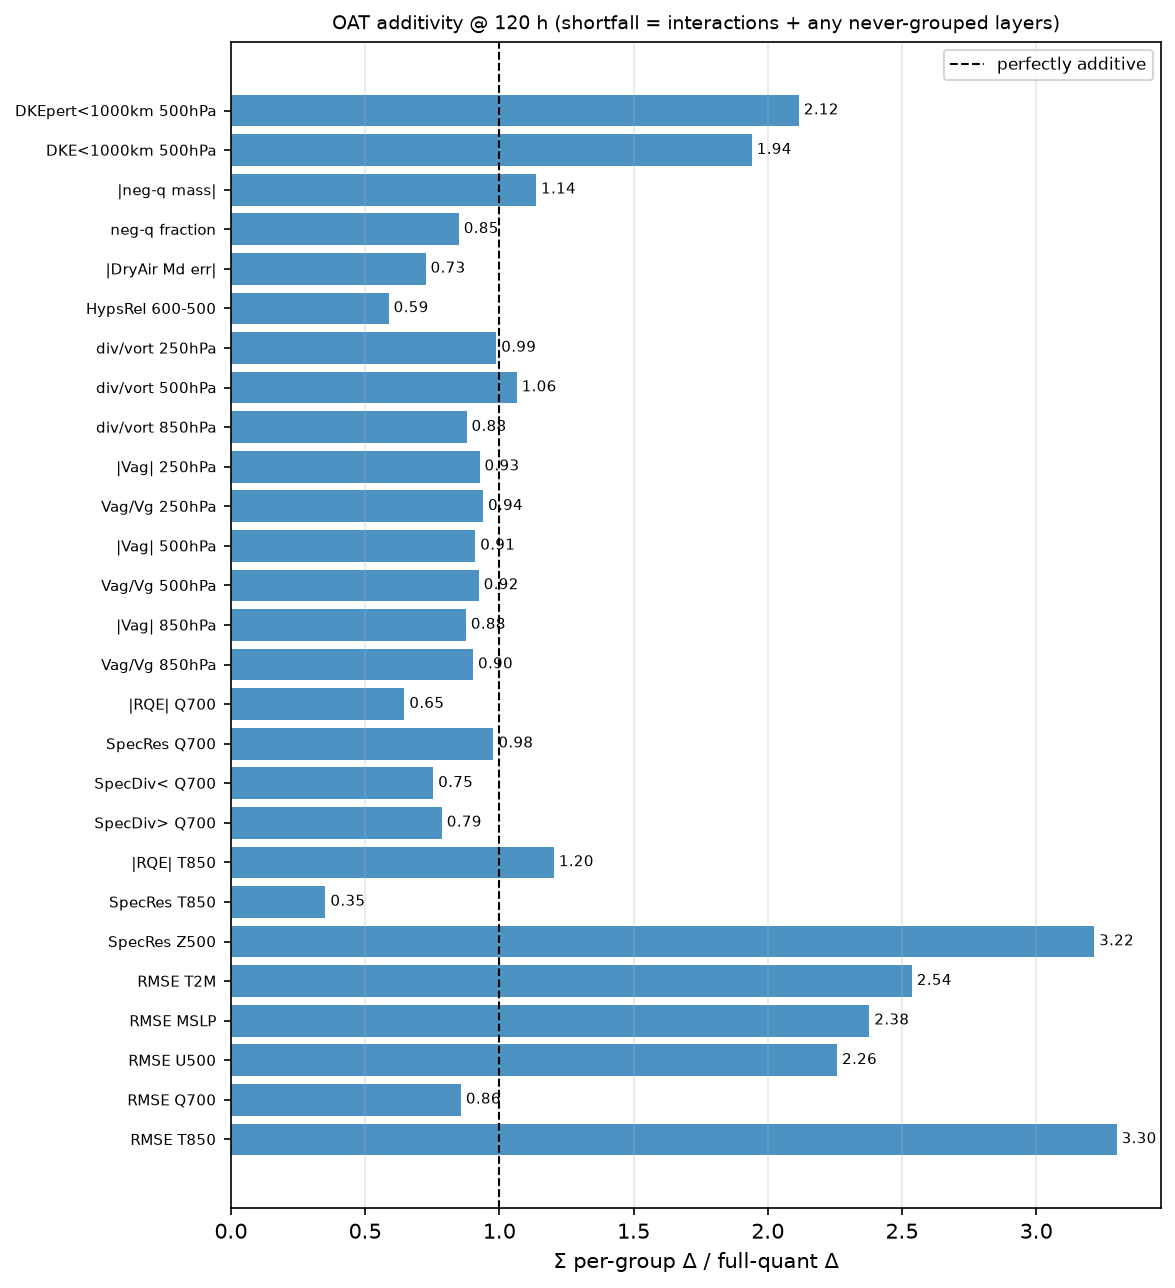

The table this chart was drawn from, first rows:
metric, lead, sum_oat, full, ratio, additive_ok
RMSE T850, 120, 0.02808, 0.008511, 3.3, False
RMSE Q700, 120, 4.601810360327363e-06, 5.371238027388851e-06, 0.8568, True
RMSE U500, 120, 0.1056, 0.04677, 2.258, False
RMSE MSLP, 120, 9.312, 3.915, 2.378, False
RMSE T2M, 120, 0.04011, 0.01581, 2.537, False
SpecRes Z500, 120, 3.745220965356567e-05, 1.1647257300258692e-05, 3.216, False
SpecRes T850, 120, -7.679054154626403e-06, -2.1818243415812805e-05, 0.352, False
|RQE| T850, 120, 0.001594, 0.001325, 1.203, False
SpecDiv> Q700, 120, 0.001563, 0.001989, 0.7856, False
SpecDiv< Q700, 120, 0.001223, 0.001623, 0.7535, False
SpecRes Q700, 120, 0.0004585, 0.0004689, 0.9777, True
|RQE| Q700, 120, -0.01042, -0.01613, 0.6461, False
Vag/Vg 850hPa, 120, 0.02141, 0.02374, 0.902, True
|Vag| 850hPa, 120, 0.2667, 0.3047, 0.8752, True
Vag/Vg 500hPa, 120, 0.0528, 0.0572, 0.9231, True
|Vag| 500hPa, 120, 0.994, 1.092, 0.9102, True
Vag/Vg 250hPa, 120, 0.03986, 0.04244, 0.9393, True
|Vag| 250hPa, 120, 1.213, 1.31, 0.926, True
div/vort 850hPa, 120, 0.004505, 0.005132, 0.8778, True
div/vort 500hPa, 120, 0.01168, 0.01097, 1.064, True
div/vort 250hPa, 120, 0.0131, 0.01325, 0.9886, True
HypsRel 600-500, 120, 5.3359602085646376e-05, 9.079947652604109e-05, 0.5877, False
|DryAir Md err|, 120, -76920000959829, -106068512342016, 0.7252, False
neg-q fraction, 120, 0.0009061, 0.001067, 0.8489, True
|neg-q mass|, 120, 23302190608, 20503006367, 1.137, True
DKE<1000km 500hPa, 120, 0.009469, 0.00488, 1.94, False
DKEpert<1000km 500hPa, 120, 0.6407, 0.3028, 2.116, False
